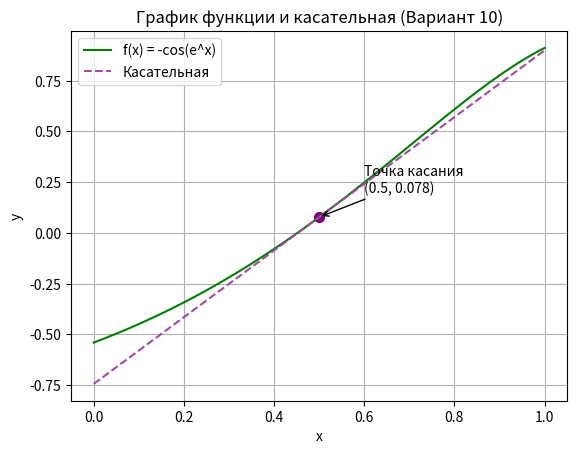

Here is the Python script that generated this plot:
import numpy as np
import matplotlib.pyplot as plt

x = np.linspace(0, 1, 100) # Создаем точки на оси X
y = -np.cos(np.exp(x)) # Значения функции в этих точках

x0 = 0.5 # Выбираем точку касания

y0 = -np.cos(np.exp(x0)) # Значение функции в точке касания
k = np.sin(np.exp(x0)) * np.exp(x0) # Значение производной функции в точке касания
y_kas = y0 + k * (x - x0) # Уравнение касательной

plt.plot(x, y, 'g-', label='f(x) = -cos(e^x)') # Строим график функции (зеленая линия)
plt.plot(x, y_kas, '--', color='#A349A4', label='Касательная') # Строим касательную (фиолетовая пунктирная линия)
plt.scatter(x0, y0, color='purple', s = 50) # Отмечаем точку касания размером 50

plt.annotate(f'Точка касания\n({x0}, {y0:.3f})', # Добавляем подпись к точке касания со стрелкой
             xy=(x0, y0),
             xytext=(0.6, 0.2),
             arrowprops=dict(arrowstyle='->', color='black'))

plt.title('График функции и касательная (Вариант 10)') # Заголовок
plt.xlabel('x') # Подпись оси X
plt.ylabel('y') # Подпись оси Y
plt.grid(True) # Включаем сетку
plt.legend() # Показываем легенду

plt.show()